Run: headless pygame with SDL's dummy video driver; simulated clock (each Clock.tick advances the game by its frame time, no real sleeping); random seed 0; keys injected as events and as key.get_pressed() state; no mouse input.
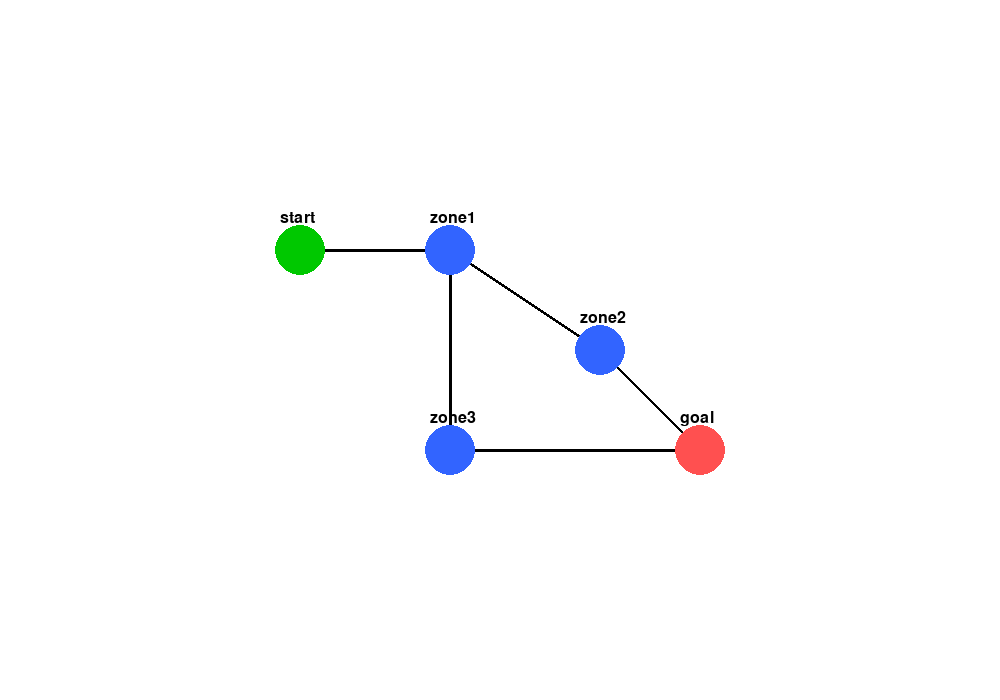
Frame 1 of 4 · flips 1–60 · no input
Frame 2 of 4 · flips 61–180 · tapped SPACE, RETURN · held RIGHT (→), D · screen unchanged from frame 1, image omitted
Frame 3 of 4 · flips 181–300 · held DOWN (↓), S · screen unchanged from frame 2, image omitted
Frame 4 of 4 · flips 301–420 · held LEFT (←), A, UP (↑), W · screen unchanged from frame 3, image omitted

The pygame program that drew these frames:

import pygame
import sys
from time import sleep

# Init pygame
pygame.init()

# Screen size
WIDTH = 1000
HEIGHT = 700
screen = pygame.display.set_mode((WIDTH, HEIGHT))
pygame.display.set_caption("Centered Map")

# Colors
WHITE = (255, 255, 255)
BLACK = (0, 0, 0)
BLUE = (50, 100, 255)
GREEN = (0, 200, 0)
RED = (255, 80, 80)

# Zones (relative positions)
zones = {
    "start": (0, 0),
    "zone1": (150, 0),
    "zone2": (300, 100),
    "zone3": (150, 200),
    "goal": (400, 200)
}

# Connections
lines = [
    ("start", "zone1"),
    ("zone1", "zone2"),
    ("zone1", "zone3"),
    ("zone2", "goal"),
    ("zone3", "goal")
]

# -------- CENTER MAP --------
# Find map size
xs = [pos[0] for pos in zones.values()]
ys = [pos[1] for pos in zones.values()]

map_width = max(xs) - min(xs)
map_height = max(ys) - min(ys)

# Offset to center map
offset_x = (WIDTH - map_width) // 2
offset_y = (HEIGHT - map_height) // 2

# Move all zones to center
centered_zones = {}
for name, (x, y) in zones.items():
    centered_zones[name] = (x + offset_x, y + offset_y)

# Font
font = pygame.font.SysFont(None, 24)

# Main loop
running = True
while running:
    screen.fill(WHITE)

    for event in pygame.event.get():
        if event.type == pygame.QUIT:
            running = False
        if event.type == pygame.KEYDOWN:
            if event.key == pygame.K_q:
                running = False

    # Draw lines
    for a, b in lines:
        pygame.draw.line(screen, BLACK, centered_zones[a], centered_zones[b], 3)

    # Draw zones
    for name, pos in centered_zones.items():
        color = BLUE

        if name == "start":
            color = GREEN
        elif name == "goal":
            color = RED

        pygame.draw.circle(screen, color, pos, 25)

        text = font.render(name, True, BLACK)
        screen.blit(text, (pos[0] - 20, pos[1] - 40))

    pygame.display.flip()

pygame.quit()
sys.exit()
